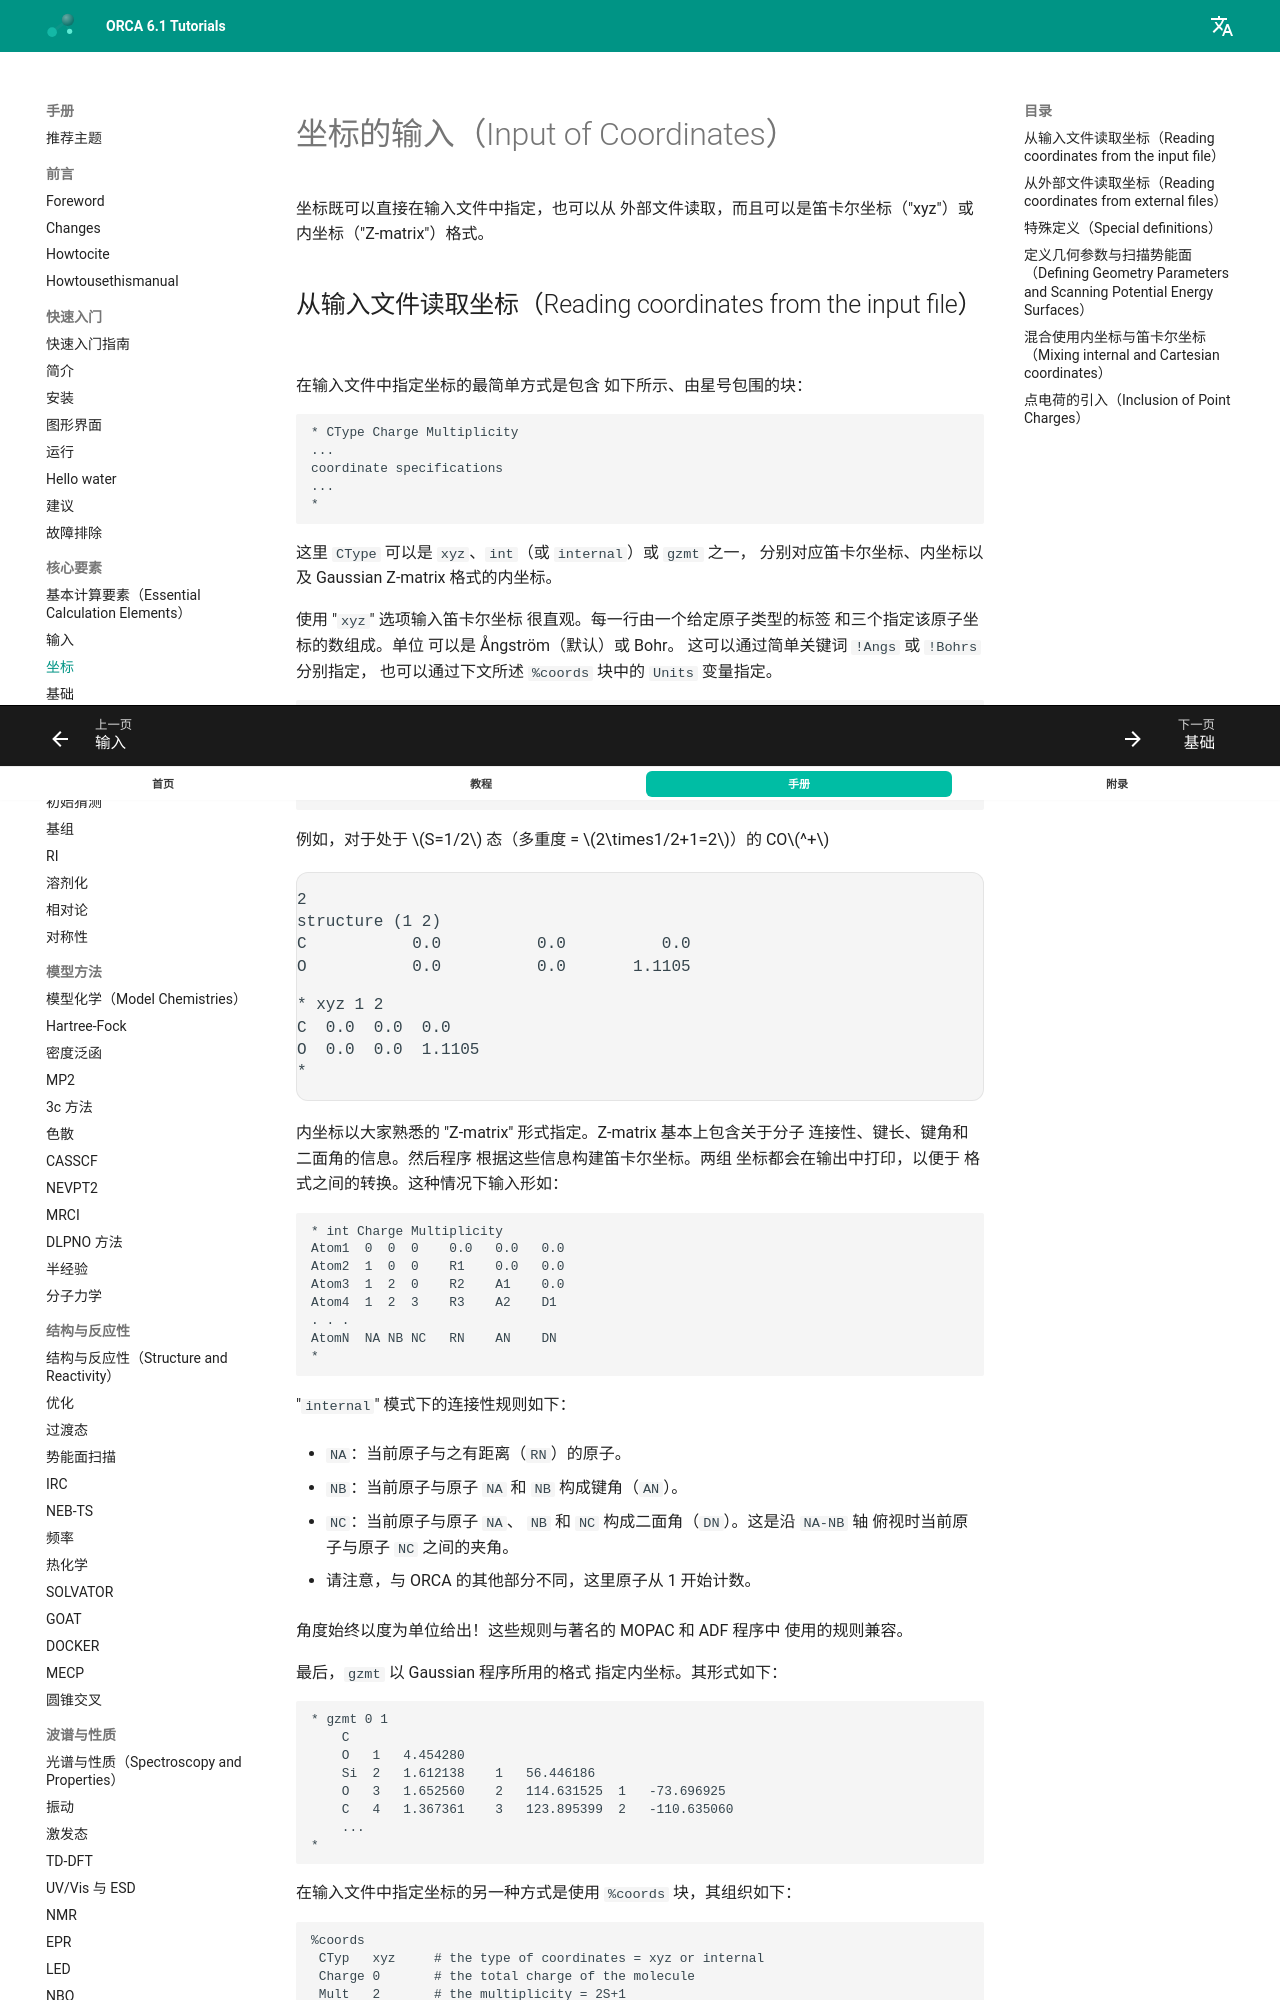

repository: wxyhgk/orca-docs · page: zh/manual/contents/essentialelements/coordinates/index.html · generator: mkdocs

<a id="sec:essentialelements.coordinates"></a>
# 坐标的输入（Input of Coordinates）

坐标既可以直接在输入文件中指定，也可以从
外部文件读取，而且可以是笛卡尔坐标（"xyz"）或
内坐标（"Z-matrix"）格式。

## 从输入文件读取坐标（Reading coordinates from the input file）

在输入文件中指定坐标的最简单方式是包含
如下所示、由星号包围的块：

```orca
* CType Charge Multiplicity
...
coordinate specifications
...
*
```

这里 `CType` 可以是 `xyz`、`int`（或 `internal`）或 `gzmt` 之一，
分别对应笛卡尔坐标、内坐标以及
Gaussian Z-matrix 格式的内坐标。

使用 "`xyz`" 选项输入笛卡尔坐标
很直观。每一行由一个给定原子类型的标签
和三个指定该原子坐标的数组成。单位
可以是 Ångström（默认）或 Bohr。
这可以通过简单关键词 `!Angs` 或 `!Bohrs` 分别指定，
也可以通过下文所述 `%coords` 块中的 `Units` 变量指定。

```orca
* xyz Charge Multiplicity
Atom1   x1  y1  z1
Atom2   x2  y2  z2
 ...
*
```

例如，对于处于 $S=1/2$ 态（多重度 =
$2\times1/2+1=2$）的 CO$^+$

```mol
title: structure 1
theme: chem311
height: 320px
representation: ball-stick
--- xyz ---
2
structure (1 2)
C           0.0          0.0          0.0
O           0.0          0.0       1.1105
--- input ---
* xyz 1 2
C  0.0  0.0  0.0
O  0.0  0.0  1.1105
*
```

内坐标以大家熟悉的
"Z-matrix" 形式指定。Z-matrix 基本上包含关于分子
连接性、键长、键角和二面角的信息。然后程序
根据这些信息构建笛卡尔坐标。两组
坐标都会在输出中打印，以便于
格式之间的转换。这种情况下输入形如：

```orca
* int Charge Multiplicity
Atom1  0  0  0    0.0   0.0   0.0
Atom2  1  0  0    R1    0.0   0.0
Atom3  1  2  0    R2    A1    0.0
Atom4  1  2  3    R3    A2    D1
. . .
AtomN  NA NB NC   RN    AN    DN
*
```

"`internal`" 模式下的连接性规则如下：

-   `NA`：当前原子与之有距离（`RN`）的原子。

-   `NB`：当前原子与原子 `NA` 和 `NB` 构成键角（`AN`）。

-   `NC`：当前原子与原子 `NA`、
    `NB` 和 `NC` 构成二面角（`DN`）。这是沿 `NA-NB` 轴
    俯视时当前原子与原子
    `NC` 之间的夹角。

-   请注意，与 ORCA 的其他部分不同，这里原子从
    1 开始计数。

角度始终以度为单位给出！这些规则与著名的 MOPAC 和 ADF 程序中
使用的规则兼容。

最后，`gzmt` 以 Gaussian 程序所用的格式
指定内坐标。其形式如下：

```orca
* gzmt 0 1
    C
    O   1   4.454280
    Si  2   1.612138    1   56.446186
    O   3   1.652560    2   114.631525  1   -73.696925
    C   4   1.367361    3   123.895399  2   -110.635060
    ...
*
```

在输入文件中指定坐标的另一种方式是使用
`%coords` 块，其组织如下：

```orca
%coords
 CTyp   xyz     # the type of coordinates = xyz or internal
 Charge 0       # the total charge of the molecule
 Mult   2       # the multiplicity = 2S+1
 Units  Angs    # the unit of length = angs or bohrs
